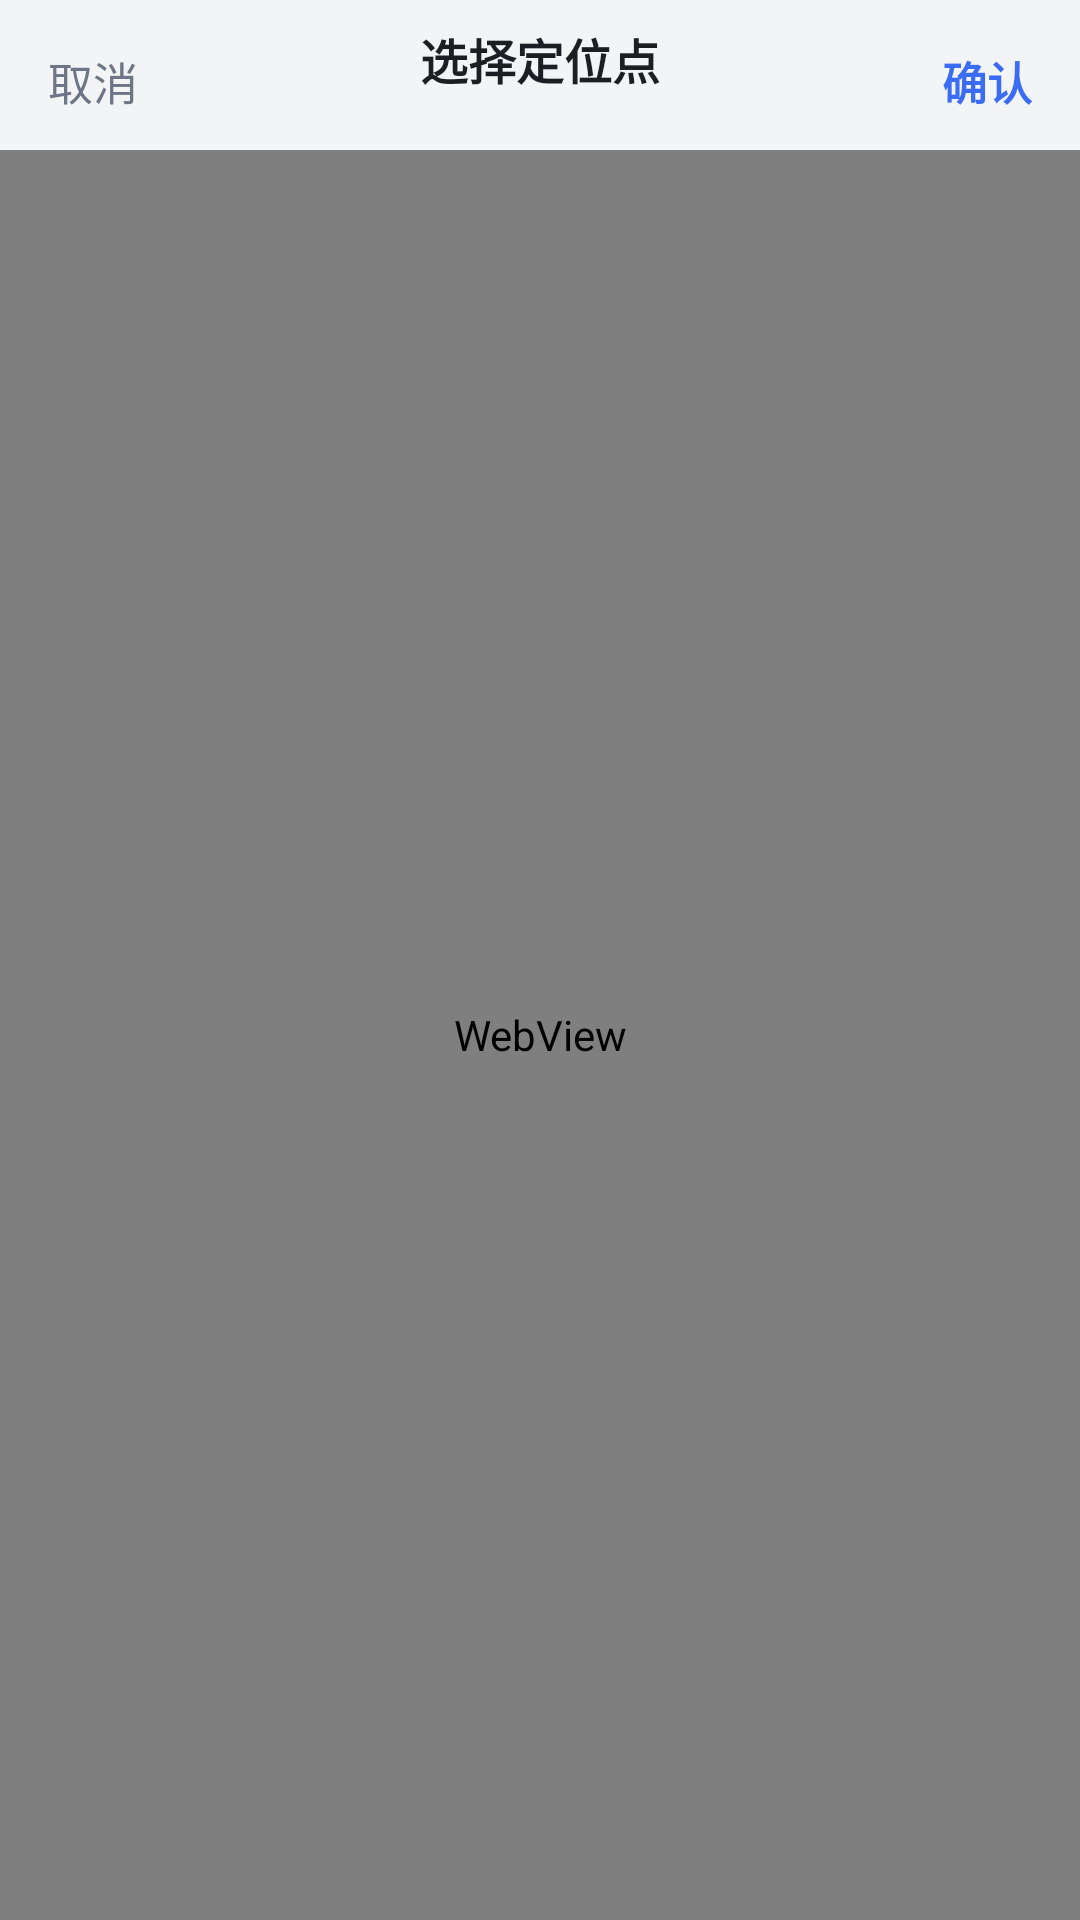

Produce the Android XML layout that renders to this screen, including the resource entries it uses.
<!-- AndroidManifest.xml: application theme Theme.GNCheckin -->
<!-- res/layout/activity_map_pick.xml -->
<?xml version="1.0" encoding="utf-8"?>
<LinearLayout xmlns:android="http://schemas.android.com/apk/res/android"
    android:layout_width="match_parent"
    android:layout_height="match_parent"
    android:background="@color/bg"
    android:orientation="vertical">

    <LinearLayout
        android:layout_width="match_parent"
        android:layout_height="wrap_content"
        android:gravity="center_vertical"
        android:orientation="horizontal"
        android:paddingStart="4dp"
        android:paddingTop="4dp"
        android:paddingEnd="4dp">

        <TextView
            android:id="@+id/btnMapCancel"
            android:layout_width="wrap_content"
            android:layout_height="wrap_content"
            android:padding="12dp"
            android:text="@string/map_cancel"
            android:textColor="@color/text_secondary"
            android:textSize="15sp" />

        <LinearLayout
            android:layout_width="0dp"
            android:layout_height="wrap_content"
            android:layout_weight="1"
            android:gravity="center"
            android:orientation="vertical">

            <TextView
                android:layout_width="wrap_content"
                android:layout_height="wrap_content"
                android:text="@string/map_pick_title"
                android:textColor="@color/text_primary"
                android:textSize="16sp"
                android:textStyle="bold" />

            <TextView
                android:id="@+id/tvMapPicked"
                android:layout_width="wrap_content"
                android:layout_height="wrap_content"
                android:textColor="@color/text_secondary"
                android:textSize="11sp" />
        </LinearLayout>

        <TextView
            android:id="@+id/btnMapConfirm"
            android:layout_width="wrap_content"
            android:layout_height="wrap_content"
            android:padding="12dp"
            android:text="@string/map_confirm"
            android:textColor="@color/accent"
            android:textSize="15sp"
            android:textStyle="bold" />
    </LinearLayout>

    <WebView
        android:id="@+id/webView"
        android:layout_width="match_parent"
        android:layout_height="0dp"
        android:layout_weight="1" />
</LinearLayout>
<!-- resources referenced by this layout -->
<resources>
  <color name="accent">#3B6CF6</color>
  <color name="bg">#F3F4F6</color>
  <color name="text_primary">#1B1F24</color>
  <color name="text_secondary">#6C7686</color>
  <string name="map_cancel">取消</string>
  <string name="map_confirm">确认</string>
  <string name="map_pick_title">选择定位点</string>
  <style name="Theme.GNCheckin" parent="Theme.Material3.DayNight.NoActionBar">
          <item name="colorPrimary">@color/accent</item>
          <item name="colorOnPrimary">@color/accent_text</item>
          <item name="colorSecondary">@color/accent</item>
      </style>
  <color name="accent_text">#FFFFFF</color>
</resources>
